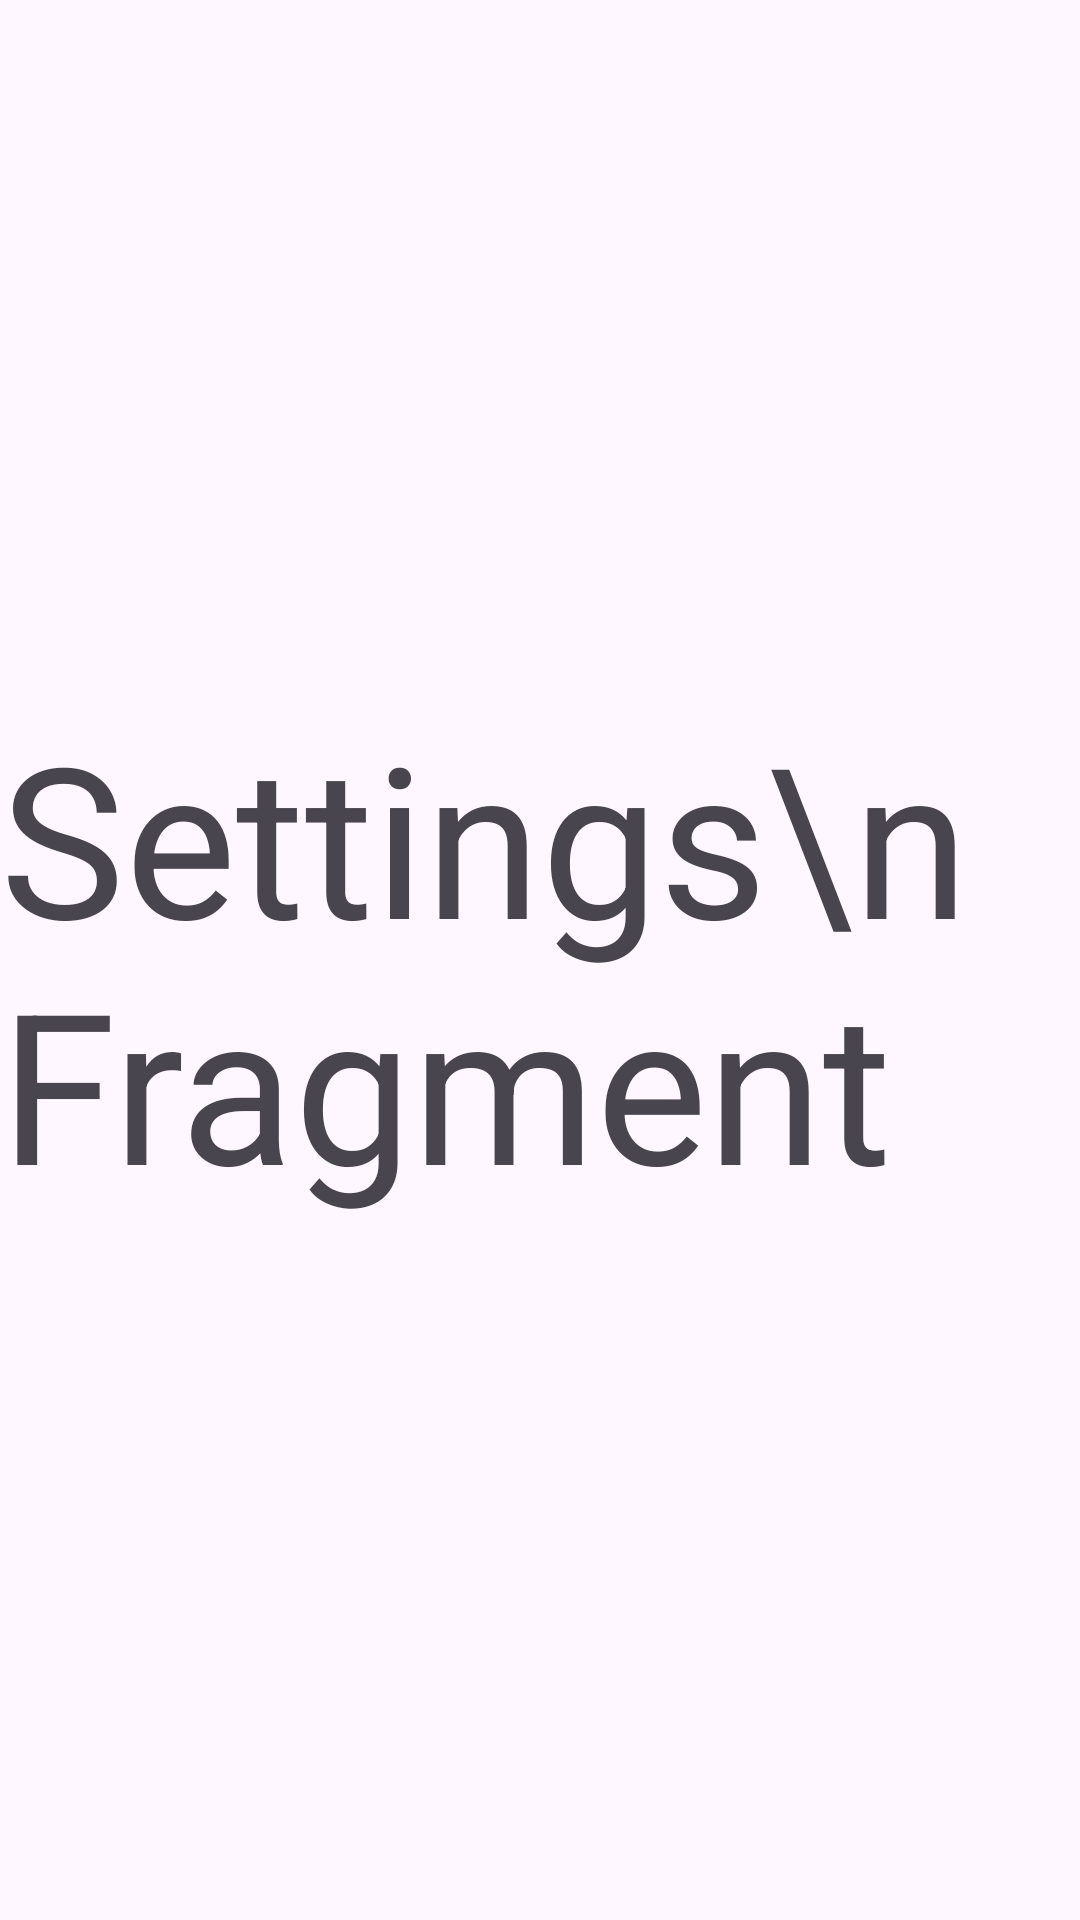

This screen was rendered from an Android layout file. Write that file and the resources it references.
<!-- AndroidManifest.xml: application theme Theme.LabReportMP -->
<!-- res/layout/fragment_settings.xml -->
<?xml version="1.0" encoding="utf-8"?>
<RelativeLayout xmlns:android="http://schemas.android.com/apk/res/android"
    xmlns:tools="http://schemas.android.com/tools"
    android:layout_width="match_parent"
    android:layout_height="match_parent"
    tools:context=".SettingsFragment">


    <TextView
        android:layout_width="wrap_content"
        android:layout_height="wrap_content"
        android:text="Settings\nFragment"
        android:textSize="70dp"
        android:layout_centerInParent="true"/>

</RelativeLayout>
<!-- resources referenced by this layout -->
<resources>
  <style name="Theme.LabReportMP" parent="Base.Theme.LabReportMP" />
  <style name="Base.Theme.LabReportMP" parent="Theme.Material3.DayNight.NoActionBar">
          
          
      </style>
</resources>
